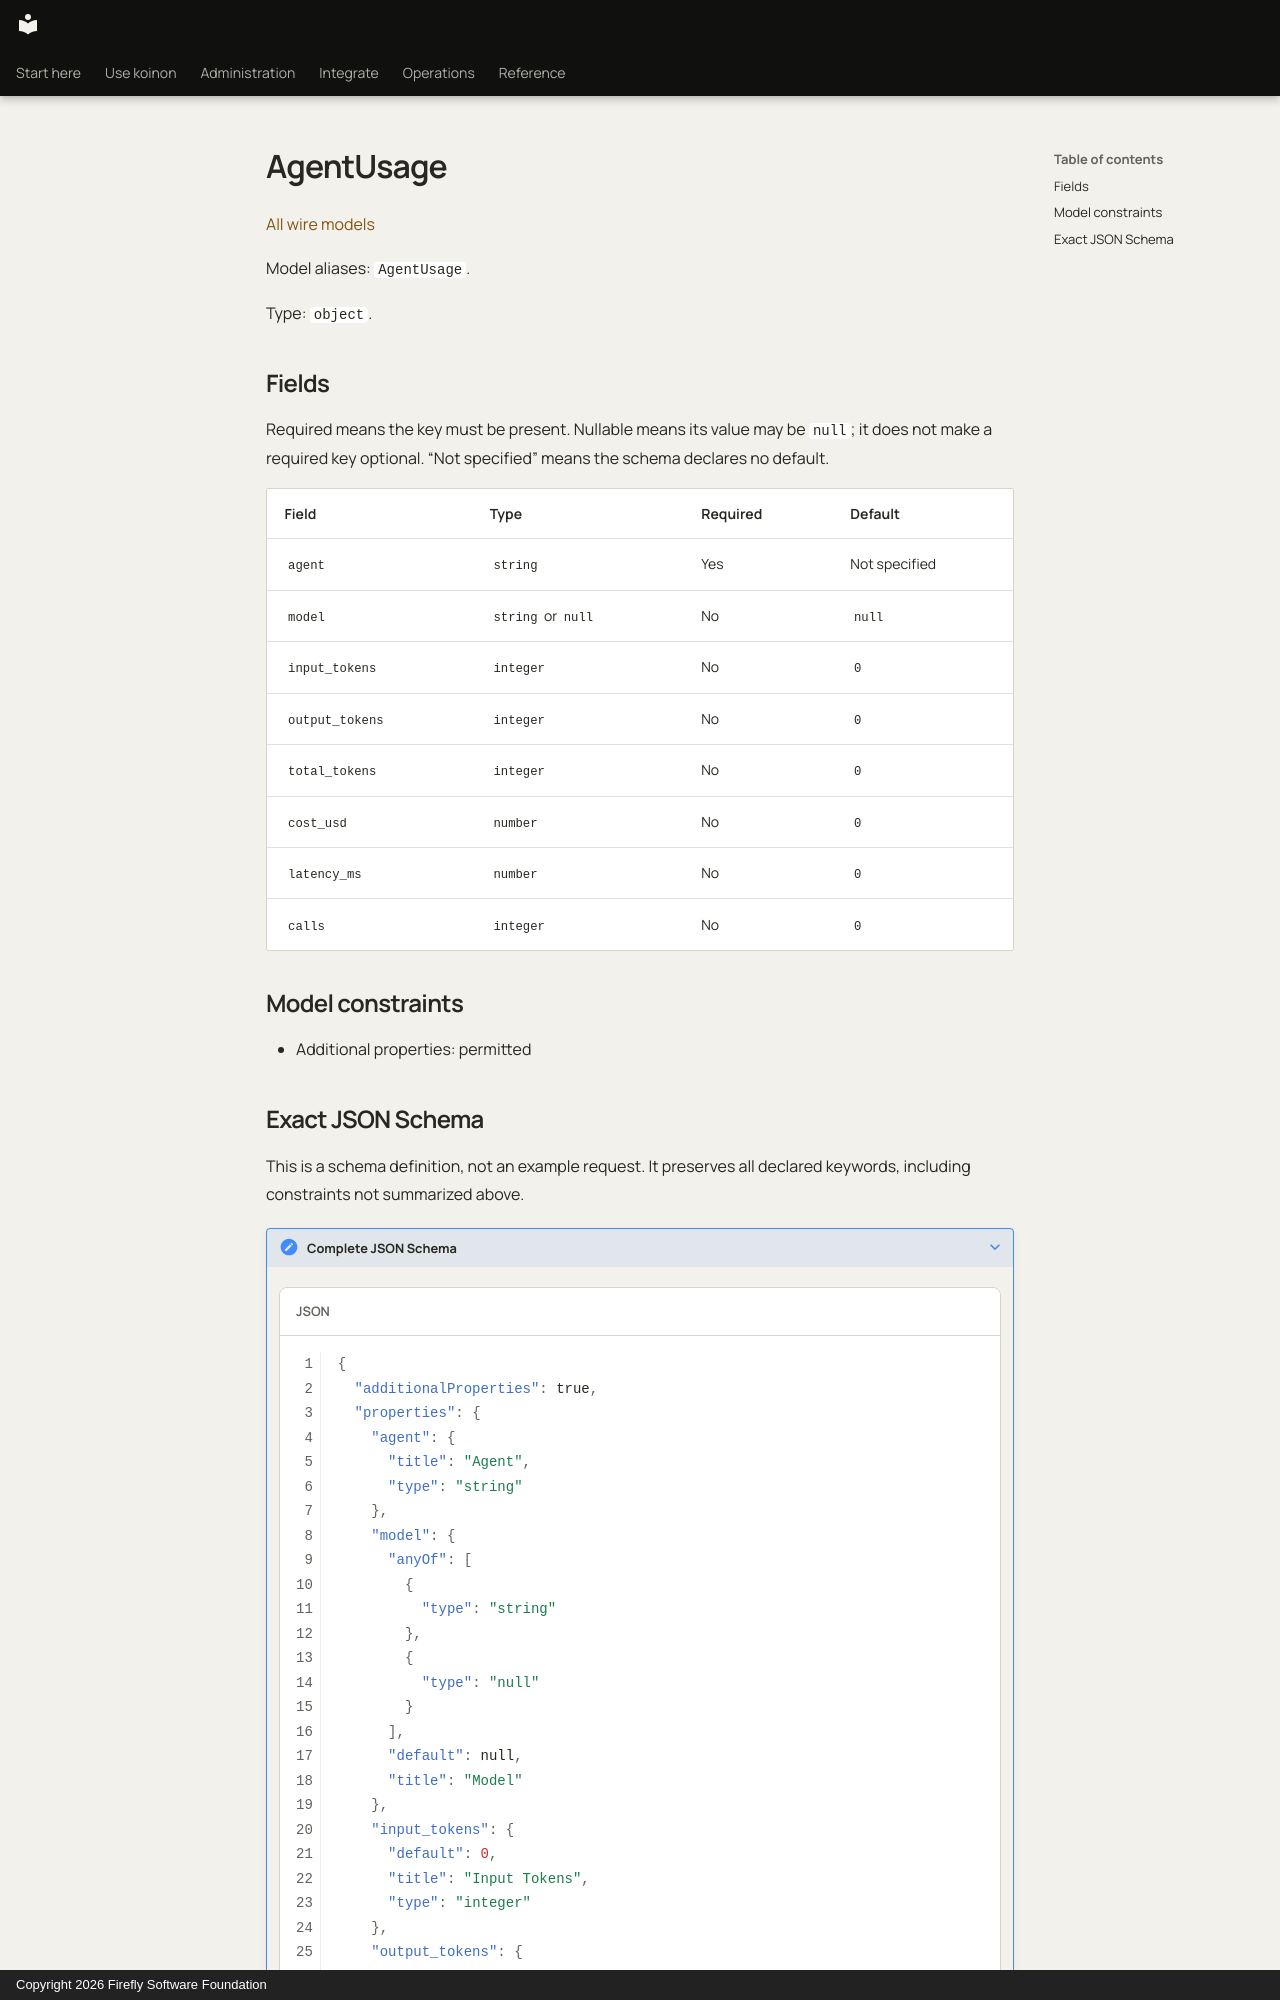

repository: fireflyframework/firefly-koinon · page: reference/models/agentusage/index.html · generator: mkdocs · copyright: Copyright 2026 Firefly Software Foundation

<!-- Copyright 2026 Firefly Software Foundation -->
<!-- SPDX-License-Identifier: Apache-2.0 -->

# AgentUsage

[All wire models](index.md)

Model aliases: `AgentUsage`.

Type: `object`.

## Fields

Required means the key must be present. Nullable means its value may be `null`; it does not make a required key optional. “Not specified” means the schema declares no default.

| Field | Type | Required | Default |
| --- | --- | --- | --- |
| `agent` | `string` | Yes | Not specified |
| `model` | `string` or `null` | No | `null` |
| `input_tokens` | `integer` | No | `0` |
| `output_tokens` | `integer` | No | `0` |
| `total_tokens` | `integer` | No | `0` |
| `cost_usd` | `number` | No | `0` |
| `latency_ms` | `number` | No | `0` |
| `calls` | `integer` | No | `0` |

## Model constraints

- Additional properties: permitted
